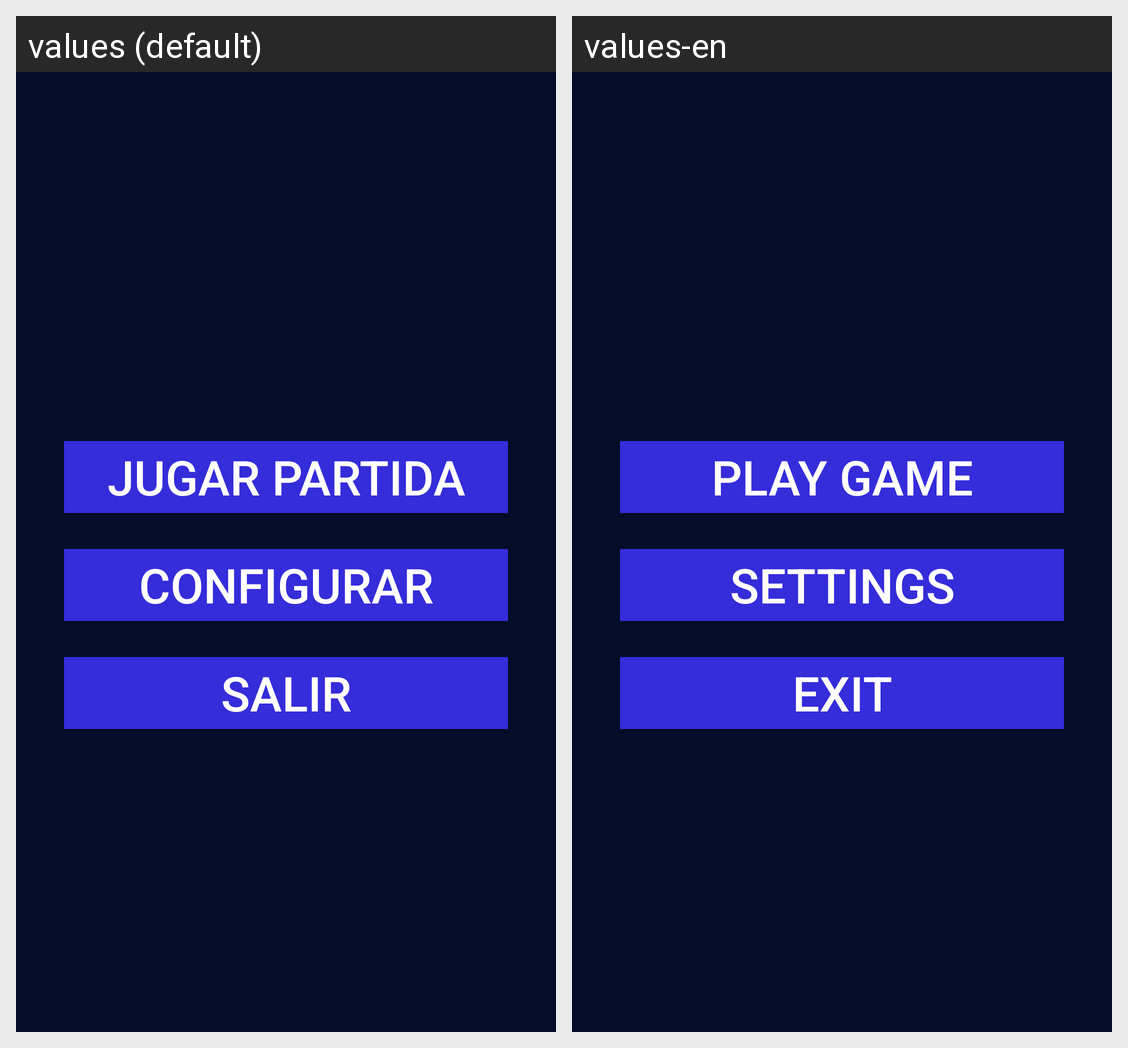

Translations of the strings shown on this Android screen, per locale in the grid:
Android screen res/layout/activity_main.xml rendered under 2 locales, left to right: values (default), values-en. Device: Nexus 5 (rendered at 1080×1920; each locale shown at half size, 540×960, under a caption strip naming it); theme AppTheme.
Strings drawn on this screen, with the default value and each locale's value (text and hints the layout hard-codes, and strings that could not be matched under every locale, appear in the picture but are not listed):

jugar
  values: Jugar Partida
  values-en: Play Game

configurar
  values: Configurar
  values-en: Settings

salir
  values: Salir
  values-en: Exit
